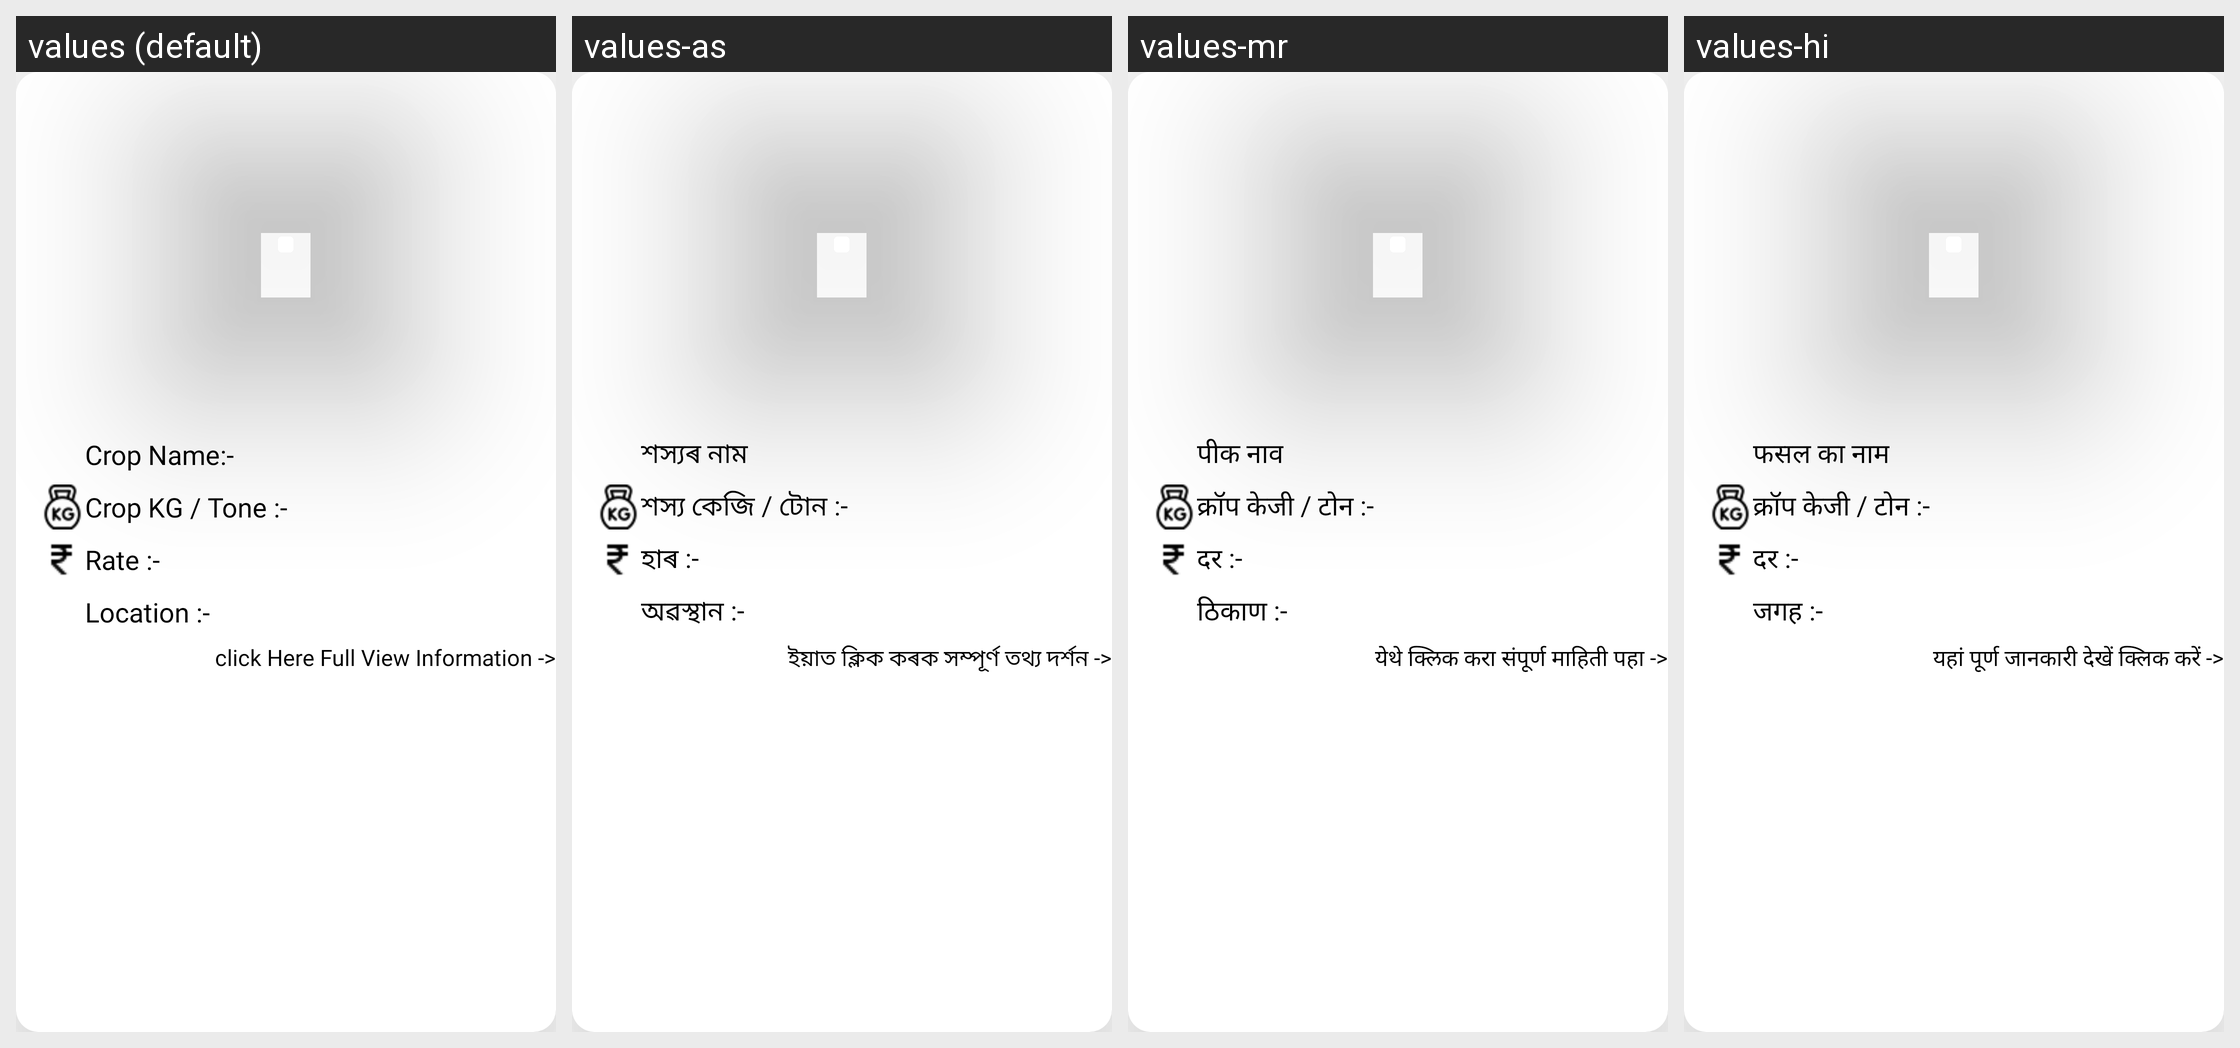

For this localized Android screen grid, give each drawn string resource with its value in every locale shown.
Android screen res/layout/vegitable_load_layout_templete.xml rendered under 4 locales, left to right: values (default), values-as, values-mr, values-hi. Device: Nexus 5 (rendered at 1080×1920; each locale shown at half size, 540×960, under a caption strip naming it); theme Theme.ShetkariFarmer.
Other locales in the repository, not shown: values-pa.
Strings drawn on this screen, with the default value and each locale's value (text and hints the layout hard-codes, and strings that could not be matched under every locale, appear in the picture but are not listed):

crop_name
  values: Crop Name:-
  values-as: শস্যৰ নাম
  values-mr: पीक नाव
  values-hi: फसल का नाम

crop_kg_tone
  values: Crop KG / Tone :-
  values-as: শস্য কেজি / টোন :-
  values-mr: क्रॉप केजी / टोन :-
  values-hi: क्रॉप केजी / टोन :-

rate
  values: Rate :-
  values-as: হাৰ :-
  values-mr: दर :-
  values-hi: दर :-

location
  values: Location :-
  values-as: অৱস্থান :-
  values-mr: ठिकाण :-
  values-hi: जगह :-

click_here_full_view_information
  values: click Here Full View Information ->
  values-as: ইয়াত ক্লিক কৰক সম্পূৰ্ণ তথ্য দৰ্শন ->
  values-mr: येथे क्लिक करा संपूर्ण माहिती पहा ->
  values-hi: यहां पूर्ण जानकारी देखें क्लिक करें ->
